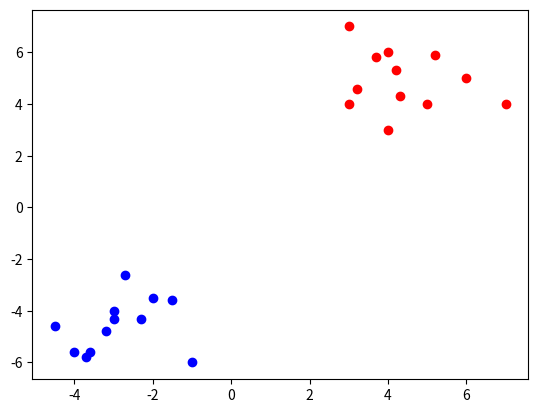
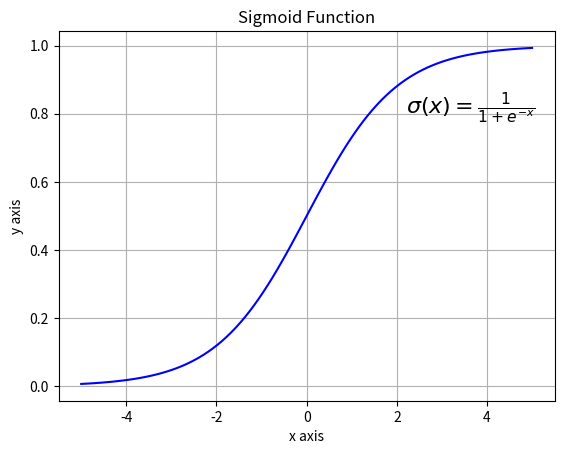

Write Python code to recreate these figures, in order.
import numpy as np
from scipy.special import expit as activation_function
from scipy.stats import truncnorm


def truncated_normal(mean=0, sd=1, low=0, upp=10):
    return truncnorm(
        (low - mean) / sd, (upp - mean) / sd, loc=mean, scale=sd)


class NeuralNetwork:

    def __init__(self,
                 no_of_in_nodes,
                 no_of_out_nodes,
                 no_of_hidden_nodes,
                 learning_rate):
        self.no_of_in_nodes = no_of_in_nodes
        self.no_of_out_nodes = no_of_out_nodes
        self.no_of_hidden_nodes = no_of_hidden_nodes
        self.learning_rate = learning_rate
        self.create_weight_matrices()

    def create_weight_matrices(self):
        # Initializes weight matrices of neural network
        rad = 1 / np.sqrt(self.no_of_in_nodes)
        X = truncated_normal(mean=0, sd=1, low=-rad, upp=rad)
        self.weights_in_hidden = X.rvs((self.no_of_hidden_nodes,
                                        self.no_of_in_nodes))
        rad = 1 / np.sqrt(self.no_of_hidden_nodes)
        X = truncated_normal(mean=0, sd=1, low=-rad, upp=rad)
        self.weights_hidden_out = X.rvs((self.no_of_out_nodes,
                                         self.no_of_hidden_nodes))

    def train(self, input_vector, target_vector):
        # input_vector and target_vector can be tuple, list or ndarray
        input_vector = np.array(input_vector, ndmin=2).T
        target_vector = np.array(target_vector, ndmin=2).T

        output_vector1 = np.dot(self.weights_in_hidden, input_vector)
        output_vector_hidden = activation_function(output_vector1)

        output_vector2 = np.dot(self.weights_hidden_out, output_vector_hidden)
        output_vector_network = activation_function(output_vector2)

        output_errors = target_vector - output_vector_network
        # update the weights:
        tmp = output_errors * output_vector_network * (1.0 - output_vector_network)
        tmp = self.learning_rate * np.dot(tmp, output_vector_hidden.T)
        self.weights_hidden_out += tmp
        # calculate hidden errors:
        hidden_errors = np.dot(self.weights_hidden_out.T, output_errors)
        # update the weights:
        tmp = hidden_errors * output_vector_hidden * (1.0 - output_vector_hidden)
        self.weights_in_hidden += self.learning_rate * np.dot(tmp, input_vector.T)

    def run(self, input_vector):
        # Run network with an input vector input_vector
        input_vector = np.array(input_vector, ndmin=2).T
        output_vector = np.dot(self.weights_in_hidden, input_vector)
        output_vector = activation_function(output_vector)

        output_vector = np.dot(self.weights_hidden_out, output_vector)
        output_vector = activation_function(output_vector)

        return output_vector

#%%
import numpy as np
from matplotlib import pyplot as plt
data1 = [((3, 4), (0.99, 0.01)), ((4.2, 5.3), (0.99, 0.01)),
         ((4, 3), (0.99, 0.01)), ((6, 5), (0.99, 0.01)),
         ((4, 6), (0.99, 0.01)), ((3.7, 5.8), (0.99, 0.01)),
         ((3.2, 4.6), (0.99, 0.01)), ((5.2, 5.9), (0.99, 0.01)),
         ((5, 4), (0.99, 0.01)), ((7, 4), (0.99, 0.01)),
         ((3, 7), (0.99, 0.01)), ((4.3, 4.3), (0.99, 0.01))]
data2 = [((-3, -4), (0.01, 0.99)), ((-2, -3.5), (0.01, 0.99)),
         ((-1, -6), (0.01, 0.99)), ((-3, -4.3), (0.01, 0.99)),
         ((-4, -5.6), (0.01, 0.99)), ((-3.2, -4.8), (0.01, 0.99)),
         ((-2.3, -4.3), (0.01, 0.99)), ((-2.7, -2.6), (0.01, 0.99)),
         ((-1.5, -3.6), (0.01, 0.99)), ((-3.6, -5.6), (0.01, 0.99)),
         ((-4.5, -4.6), (0.01, 0.99)), ((-3.7, -5.8), (0.01, 0.99))]
data = data1 + data2
np.random.shuffle(data)
points1, labels1 = zip(*data1)
X, Y = zip(*points1)
plt.scatter(X, Y, c="r")
points2, labels2 = zip(*data2)
X, Y = zip(*points2)
plt.scatter(X, Y, c="b")
plt.show()

#%%
simple_network = NeuralNetwork(no_of_in_nodes=2,
                               no_of_out_nodes=2,
                               no_of_hidden_nodes=2,
                               learning_rate=0.6)

size_of_learn_sample = int(len(data) * 0.9)
learn_data = data[:size_of_learn_sample]
test_data = data[-size_of_learn_sample:]
print()
for i in range(size_of_learn_sample):
    point, label = learn_data[i][0], learn_data[i][1]
    simple_network.train(point, label)

for i in range(size_of_learn_sample):
    point, label = learn_data[i][0], learn_data[i][1]
    cls1, cls2 = simple_network.run(point)
    print(point, cls1, cls2, end=": ")
    if cls1 > cls2:
        if label == (0.99, 0.01):
            print("class1 correct", label)
        else:
            print("class2 incorrect", label)
    else:
        if label == (0.01, 0.99):
            print("class1 correct", label)
        else:
            print("class2 incorrect", label)

#%%
#%%
# Plot sigmoid
import numpy as np
import matplotlib.pyplot as plt
def sigma(x):
    return 1 / (1 + np.exp(-x))
X = np.linspace(-5, 5, 100)
f = plt.figure()
plt.plot(X, sigma(X),'b')
plt.xlabel('x axis')
plt.ylabel('y axis')
plt.title('Sigmoid Function')
plt.grid()
plt.text(2.2, 0.8, r'$\sigma(x)=\frac{1}{1+e^{-x}}$', fontsize=16)
plt.show()
f.savefig(fname="plot_sigmoid.pdf", bbox_inches='tight')
#%%

from scipy.special import expit
print(expit(3.4))
print(expit([3, 4, 1]))
print(expit(np.array([0.8, 2.3, 8])))

